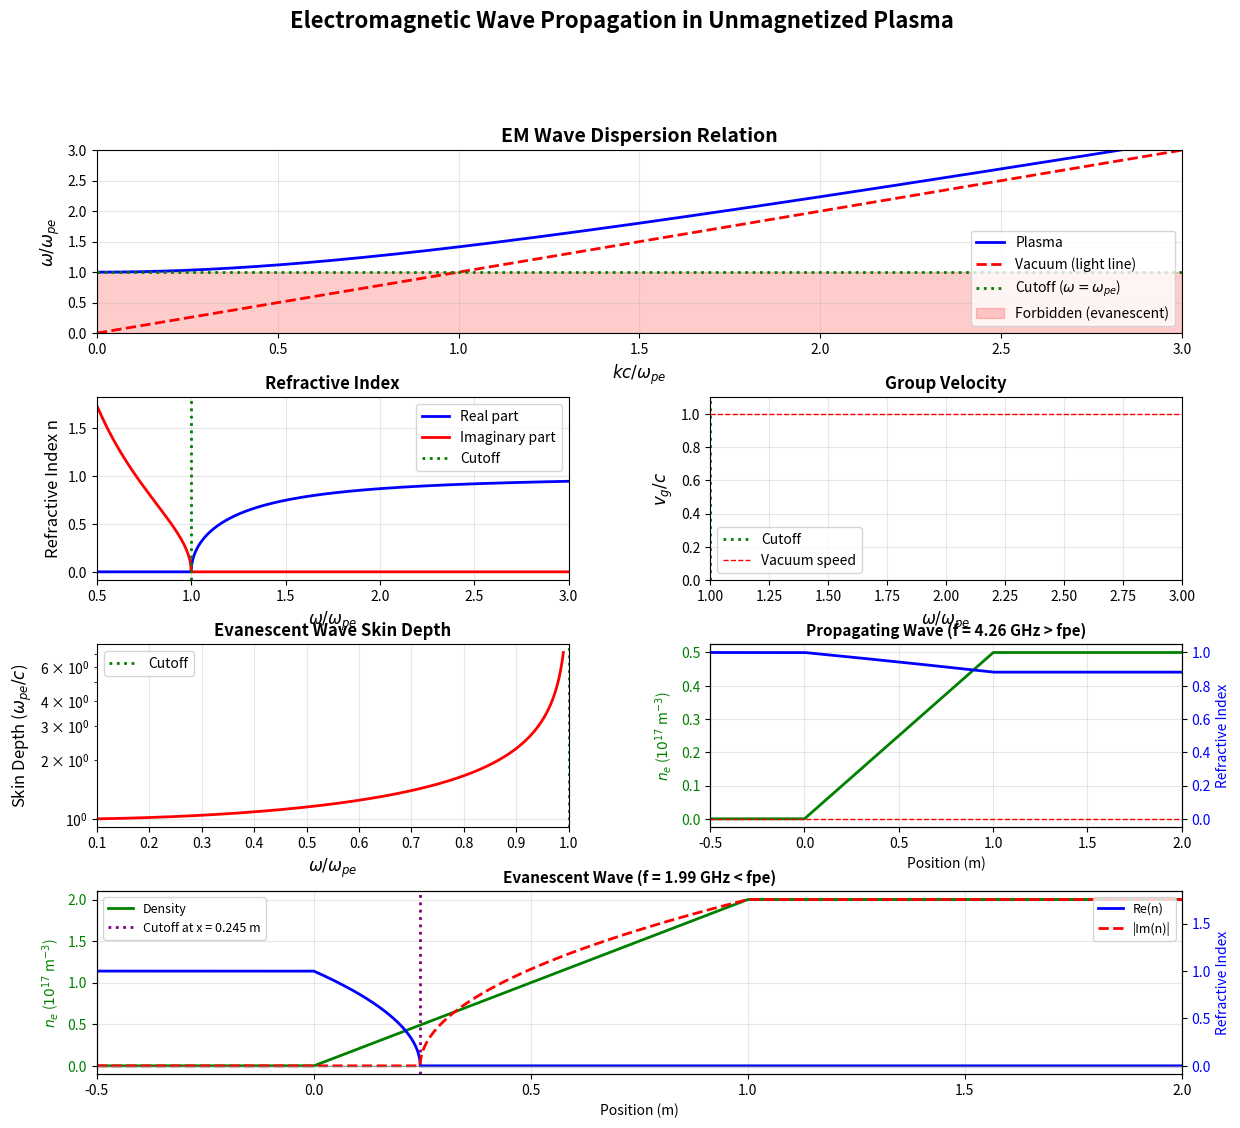

Python code for this plot:
#!/usr/bin/env python3
"""
Electromagnetic Wave Propagation in Unmagnetized Plasma

This script demonstrates EM wave propagation in a plasma, including:
- Dispersion relation: ω² = ωpe² + k²c²
- Cutoff at ω = ωpe (evanescent below)
- Refractive index: n = sqrt(1 - ωpe²/ω²)
- Wave field visualization entering a plasma density gradient

Key Physics:
- EM waves cannot propagate below the plasma frequency (cutoff)
- Evanescent decay with skin depth δ ~ c/ωpe
- Group velocity vg = c²k/ω < c

Author: Plasma Physics Examples
License: MIT
"""

import numpy as np
import matplotlib.pyplot as plt
from matplotlib.gridspec import GridSpec
from matplotlib.animation import FuncAnimation

# Physical constants
EPS0 = 8.854187817e-12  # F/m
QE = 1.602176634e-19    # C
ME = 9.10938356e-31     # kg
C = 2.99792458e8        # m/s

def compute_plasma_frequency(ne):
    """
    Compute electron plasma frequency.

    Parameters:
    -----------
    ne : float or array
        Electron density [m^-3]

    Returns:
    --------
    omega_pe : float or array
        Plasma frequency [rad/s]
    """
    omega_pe = np.sqrt(ne * QE**2 / (ME * EPS0))
    return omega_pe

def em_wave_dispersion(k, omega_pe):
    """
    Compute EM wave dispersion in plasma: ω² = ωpe² + k²c².

    Parameters:
    -----------
    k : array
        Wavenumber [rad/m]
    omega_pe : float
        Plasma frequency [rad/s]

    Returns:
    --------
    omega : array
        Angular frequency [rad/s]
    """
    omega_sq = omega_pe**2 + (k * C)**2
    return np.sqrt(omega_sq)

def refractive_index(omega, omega_pe):
    """
    Compute refractive index: n = sqrt(1 - ωpe²/ω²).

    Parameters:
    -----------
    omega : array
        Angular frequency [rad/s]
    omega_pe : float
        Plasma frequency [rad/s]

    Returns:
    --------
    n : array
        Refractive index (complex if ω < ωpe)
    """
    ratio = omega_pe**2 / omega**2

    # Real refractive index when ω > ωpe
    # Imaginary when ω < ωpe (evanescent)
    n = np.sqrt(1 - ratio + 0j)  # Allow complex values

    return n

def skin_depth(omega, omega_pe):
    """
    Compute skin depth for evanescent waves (ω < ωpe).

    δ = c / sqrt(ωpe² - ω²)

    Parameters:
    -----------
    omega : float
        Angular frequency [rad/s]
    omega_pe : float
        Plasma frequency [rad/s]

    Returns:
    --------
    delta : float
        Skin depth [m]
    """
    if omega >= omega_pe:
        return np.inf
    else:
        delta = C / np.sqrt(omega_pe**2 - omega**2)
        return delta

def simulate_wave_entering_plasma(ne_max, freq, num_cycles=3):
    """
    Simulate EM wave entering a plasma density gradient.

    Parameters:
    -----------
    ne_max : float
        Maximum plasma density [m^-3]
    freq : float
        Wave frequency [Hz]
    num_cycles : int
        Number of wave cycles to simulate

    Returns:
    --------
    x, Ex_total : arrays for visualization
    """
    omega = 2 * np.pi * freq
    omega_pe_max = compute_plasma_frequency(ne_max)

    # Spatial grid
    x = np.linspace(-0.5, 2.0, 2000)  # meters

    # Density profile: linear ramp from 0 to ne_max
    ne = np.zeros_like(x)
    ramp_start = 0.0
    ramp_end = 1.0
    mask = (x >= ramp_start) & (x <= ramp_end)
    ne[mask] = ne_max * (x[mask] - ramp_start) / (ramp_end - ramp_start)
    ne[x > ramp_end] = ne_max

    # Plasma frequency profile
    omega_pe = compute_plasma_frequency(ne)

    # Refractive index profile
    n = refractive_index(omega, omega_pe)

    # Find cutoff position (where ω = ωpe)
    cutoff_idx = np.argmin(np.abs(omega - omega_pe[x >= 0]))
    x_cutoff = x[x >= 0][cutoff_idx] if omega < omega_pe_max else np.inf

    return x, ne, omega_pe, n, x_cutoff

def plot_em_wave_propagation():
    """
    Create comprehensive visualization of EM wave propagation in plasma.
    """
    # Plasma parameters
    ne = 1e17  # m^-3 (lower density for radio waves)

    omega_pe = compute_plasma_frequency(ne)
    f_pe = omega_pe / (2 * np.pi)

    print("=" * 70)
    print("EM Wave Propagation in Plasma")
    print("=" * 70)
    print(f"Electron density: {ne:.2e} m^-3")
    print(f"Plasma frequency: {f_pe/1e9:.3f} GHz")
    print(f"Cutoff wavelength: {C/f_pe:.3f} m")
    print("=" * 70)

    # Create figure
    fig = plt.figure(figsize=(14, 12))
    gs = GridSpec(4, 2, figure=fig, hspace=0.35, wspace=0.3)

    # Plot 1: Dispersion relation
    ax1 = fig.add_subplot(gs[0, :])

    k = np.linspace(0, 3 * omega_pe / C, 1000)
    omega = em_wave_dispersion(k, omega_pe)

    # Light line in vacuum
    omega_vacuum = k * C

    ax1.plot(k * C / omega_pe, omega / omega_pe,
             'b-', linewidth=2, label='Plasma')
    ax1.plot(k * C / omega_pe, omega_vacuum / omega_pe,
             'r--', linewidth=2, label='Vacuum (light line)')
    ax1.axhline(y=1.0, color='green', linestyle=':', linewidth=2,
                label=r'Cutoff ($\omega = \omega_{pe}$)')

    # Shade forbidden region
    ax1.fill_between([0, 3], [0, 0], [1, 1], alpha=0.2, color='red',
                     label='Forbidden (evanescent)')

    ax1.set_xlabel(r'$k c / \omega_{pe}$', fontsize=12)
    ax1.set_ylabel(r'$\omega / \omega_{pe}$', fontsize=12)
    ax1.set_title('EM Wave Dispersion Relation', fontsize=14, fontweight='bold')
    ax1.grid(True, alpha=0.3)
    ax1.legend(fontsize=10, loc='lower right')
    ax1.set_xlim([0, 3])
    ax1.set_ylim([0, 3])

    # Plot 2: Refractive index vs frequency
    ax2 = fig.add_subplot(gs[1, 0])

    omega_array = np.linspace(0.5 * omega_pe, 3 * omega_pe, 1000)
    n = refractive_index(omega_array, omega_pe)

    ax2.plot(omega_array / omega_pe, np.real(n),
             'b-', linewidth=2, label='Real part')
    ax2.plot(omega_array / omega_pe, np.abs(np.imag(n)),
             'r-', linewidth=2, label='Imaginary part')
    ax2.axvline(x=1.0, color='green', linestyle=':', linewidth=2,
                label='Cutoff')

    ax2.set_xlabel(r'$\omega / \omega_{pe}$', fontsize=12)
    ax2.set_ylabel('Refractive Index n', fontsize=12)
    ax2.set_title('Refractive Index', fontsize=12, fontweight='bold')
    ax2.grid(True, alpha=0.3)
    ax2.legend(fontsize=10)
    ax2.set_xlim([0.5, 3])

    # Plot 3: Group velocity
    ax3 = fig.add_subplot(gs[1, 1])

    # For propagating waves (ω > ωpe)
    omega_prop = omega_array[omega_array > omega_pe]
    vg = C**2 * np.sqrt(omega_prop**2 - omega_pe**2) / omega_prop

    ax3.plot(omega_prop / omega_pe, vg / C,
             'b-', linewidth=2)
    ax3.axvline(x=1.0, color='green', linestyle=':', linewidth=2,
                label='Cutoff')
    ax3.axhline(y=1.0, color='r', linestyle='--', linewidth=1,
                label='Vacuum speed')

    ax3.set_xlabel(r'$\omega / \omega_{pe}$', fontsize=12)
    ax3.set_ylabel(r'$v_g / c$', fontsize=12)
    ax3.set_title('Group Velocity', fontsize=12, fontweight='bold')
    ax3.grid(True, alpha=0.3)
    ax3.legend(fontsize=10)
    ax3.set_xlim([1, 3])
    ax3.set_ylim([0, 1.1])

    # Plot 4: Skin depth vs frequency
    ax4 = fig.add_subplot(gs[2, 0])

    omega_evan = np.linspace(0.1 * omega_pe, 0.99 * omega_pe, 1000)
    delta = np.array([skin_depth(w, omega_pe) for w in omega_evan])

    ax4.plot(omega_evan / omega_pe, delta * omega_pe / C,
             'r-', linewidth=2)
    ax4.axvline(x=1.0, color='green', linestyle=':', linewidth=2,
                label='Cutoff')

    ax4.set_xlabel(r'$\omega / \omega_{pe}$', fontsize=12)
    ax4.set_ylabel(r'Skin Depth ($\omega_{pe} / c$)', fontsize=12)
    ax4.set_title('Evanescent Wave Skin Depth', fontsize=12, fontweight='bold')
    ax4.grid(True, alpha=0.3)
    ax4.legend(fontsize=10)
    ax4.set_xlim([0.1, 1])
    ax4.set_yscale('log')

    # Plot 5 & 6: Wave entering plasma gradient
    # Case 1: Propagating (ω > ωpe)
    ax5 = fig.add_subplot(gs[2, 1])

    ne_max = 0.5e17  # Lower than ne, so wave can propagate
    freq_high = 1.5 * f_pe  # Above cutoff

    x, ne_profile, omega_pe_profile, n_profile, x_cutoff = \
        simulate_wave_entering_plasma(ne_max, freq_high)

    ax5_twin = ax5.twinx()
    ax5.plot(x, ne_profile / 1e17, 'g-', linewidth=2, label='Density')
    ax5.set_xlabel('Position (m)', fontsize=10)
    ax5.set_ylabel(r'$n_e$ ($10^{17}$ m$^{-3}$)', fontsize=10, color='g')
    ax5.tick_params(axis='y', labelcolor='g')

    ax5_twin.plot(x, np.real(n_profile), 'b-', linewidth=2, label='Re(n)')
    ax5_twin.set_ylabel('Refractive Index', fontsize=10, color='b')
    ax5_twin.tick_params(axis='y', labelcolor='b')
    ax5_twin.axhline(y=0, color='r', linestyle='--', linewidth=1)

    ax5.set_title(f'Propagating Wave (f = {freq_high/1e9:.2f} GHz > fpe)',
                  fontsize=11, fontweight='bold')
    ax5.grid(True, alpha=0.3)
    ax5.set_xlim([-0.5, 2])

    # Case 2: Evanescent (ω < ωpe)
    ax6 = fig.add_subplot(gs[3, :])

    ne_max = 2e17  # Higher than ne, wave will be cutoff
    freq_low = 0.7 * f_pe  # Below cutoff

    x, ne_profile, omega_pe_profile, n_profile, x_cutoff = \
        simulate_wave_entering_plasma(ne_max, freq_low)

    ax6_twin = ax6.twinx()
    ax6.plot(x, ne_profile / 1e17, 'g-', linewidth=2, label='Density')
    ax6.axvline(x=x_cutoff, color='purple', linestyle=':', linewidth=2,
                label=f'Cutoff at x = {x_cutoff:.3f} m')
    ax6.set_xlabel('Position (m)', fontsize=10)
    ax6.set_ylabel(r'$n_e$ ($10^{17}$ m$^{-3}$)', fontsize=10, color='g')
    ax6.tick_params(axis='y', labelcolor='g')

    ax6_twin.plot(x, np.real(n_profile), 'b-', linewidth=2, label='Re(n)')
    ax6_twin.plot(x, np.abs(np.imag(n_profile)), 'r--', linewidth=2, label='|Im(n)|')
    ax6_twin.set_ylabel('Refractive Index', fontsize=10, color='b')
    ax6_twin.tick_params(axis='y', labelcolor='b')
    ax6_twin.axhline(y=0, color='gray', linestyle='-', linewidth=0.5)

    ax6.set_title(f'Evanescent Wave (f = {freq_low/1e9:.2f} GHz < fpe)',
                  fontsize=11, fontweight='bold')
    ax6.grid(True, alpha=0.3)
    ax6.legend(loc='upper left', fontsize=9)
    ax6_twin.legend(loc='upper right', fontsize=9)
    ax6.set_xlim([-0.5, 2])

    plt.suptitle('Electromagnetic Wave Propagation in Unmagnetized Plasma',
                 fontsize=16, fontweight='bold', y=0.997)

    plt.savefig('em_wave_plasma.png', dpi=150, bbox_inches='tight')
    print("\nPlot saved as 'em_wave_plasma.png'")

    plt.show()

if __name__ == "__main__":
    plot_em_wave_propagation()
